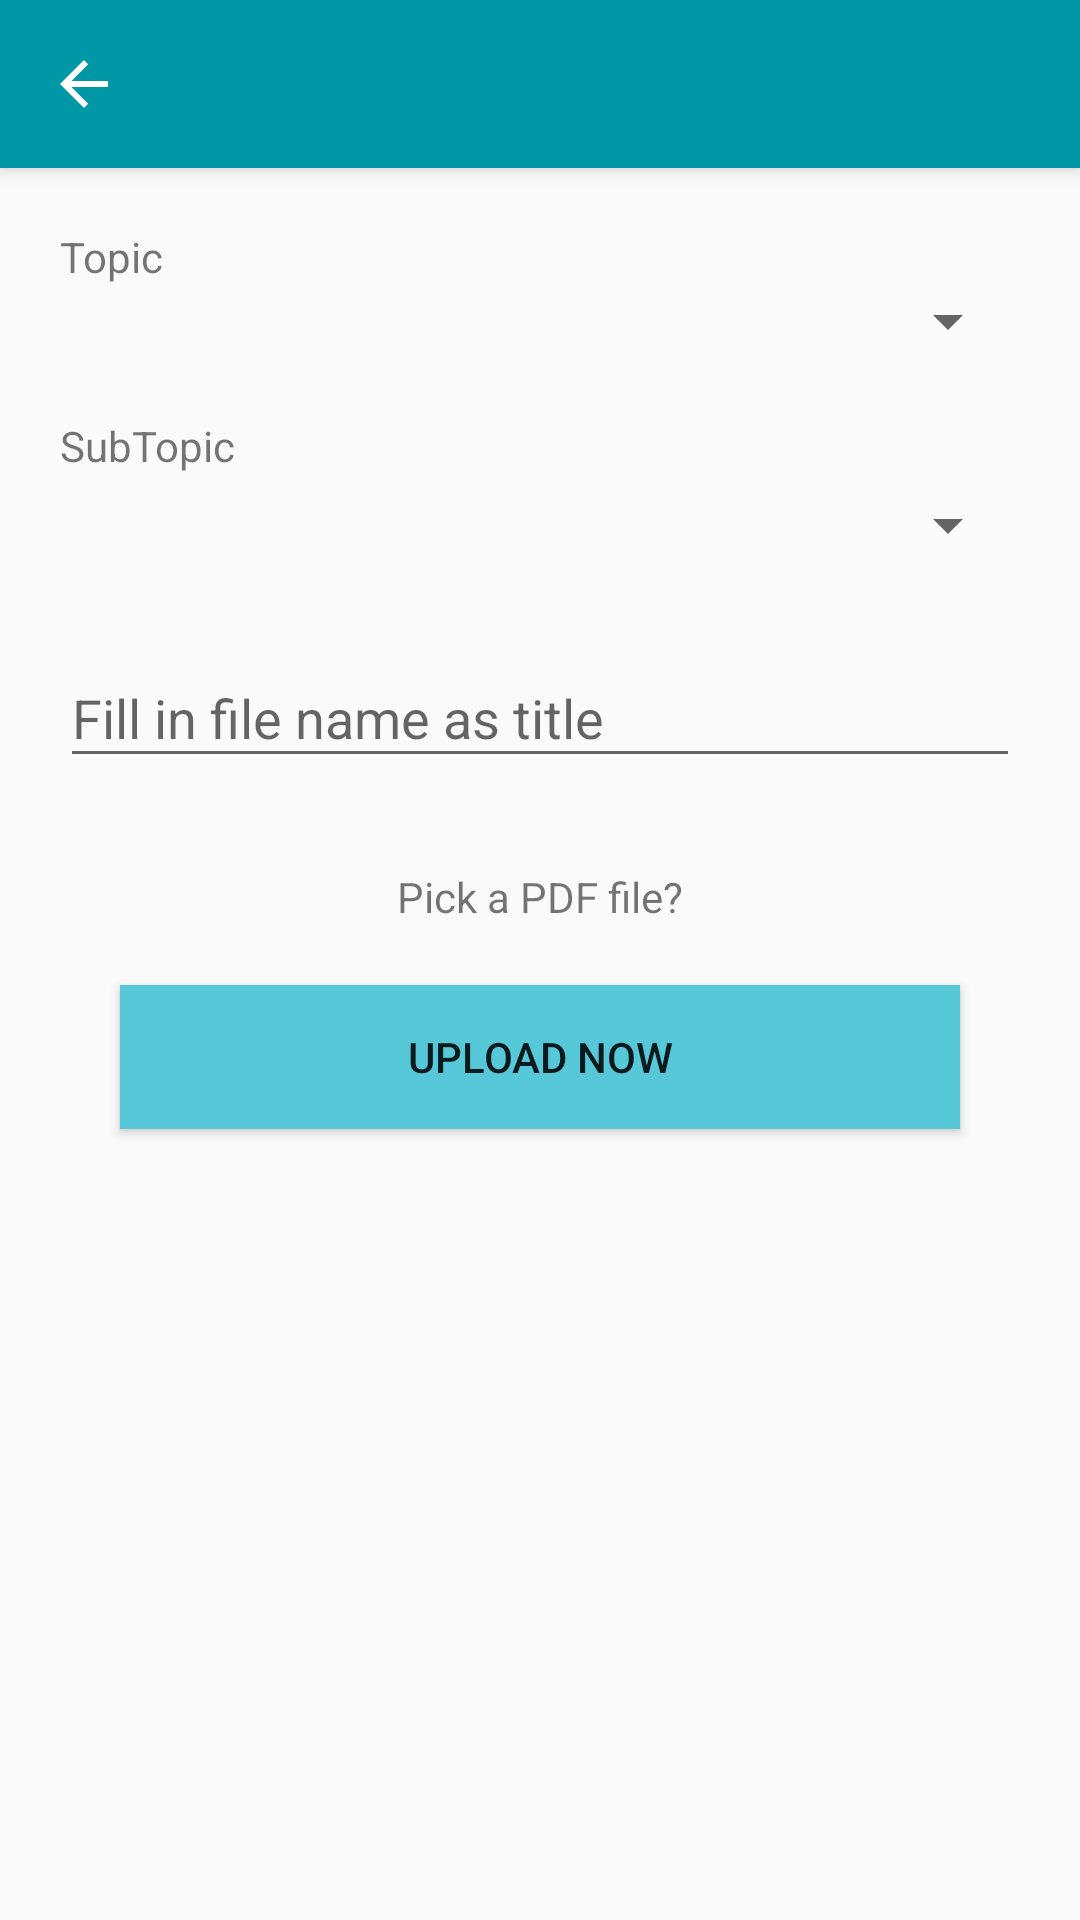

Write the Android layout XML for this screen, with the resource values it uses.
<!-- AndroidManifest.xml: application theme AppTheme -->
<!-- res/layout/activity_upload_pdf.xml -->
<?xml version="1.0" encoding="utf-8"?>
<android.support.design.widget.CoordinatorLayout
    xmlns:android="http://schemas.android.com/apk/res/android"
    xmlns:app="http://schemas.android.com/apk/res-auto"
    xmlns:tools="http://schemas.android.com/tools"
    android:layout_width="match_parent"
    android:layout_height="match_parent"
    tools:context=".UploadPDFActivity">

    <android.support.design.widget.AppBarLayout
        android:layout_width="match_parent"
        android:layout_height="wrap_content"
        android:theme="@style/AppTheme.AppBarOverlay">

        <android.support.v7.widget.Toolbar
            android:id="@+id/toolbar"
            android:layout_width="match_parent"
            android:layout_height="?attr/actionBarSize"
            android:background="?attr/colorPrimary"
            app:navigationIcon="?attr/homeAsUpIndicator"
            app:popupTheme="@style/AppTheme.PopupOverlay" />

    </android.support.design.widget.AppBarLayout>

    <ScrollView
        android:layout_width="match_parent"
        android:layout_height="match_parent"
        app:layout_behavior="@string/appbar_scrolling_view_behavior">

        <LinearLayout
            android:layout_width="match_parent"
            android:layout_height="wrap_content"
            android:orientation="vertical"
            android:padding="20dp">

            <TextView
                android:layout_width="wrap_content"
                android:layout_height="wrap_content"
                android:text="@string/topic"/>

            <Spinner
                android:id="@+id/spinner_topic_upload"
                android:layout_width="match_parent"
                android:layout_height="wrap_content" />

            <TextView
                android:layout_width="match_parent"
                android:layout_height="wrap_content"
                android:text="@string/subtopic"
                android:layout_marginTop="20dp"
                android:layout_marginBottom="5dp"/>

            <Spinner
                android:id="@+id/spinner_subtopic_upload"
                android:layout_width="match_parent"
                android:layout_height="wrap_content" />

            <android.support.design.widget.TextInputLayout
                android:layout_width="match_parent"
                android:layout_height="wrap_content"
                android:layout_marginTop="20dp"
                android:hint="@string/txt_sub_topic_title">

                <EditText
                    android:layout_width="match_parent"
                    android:layout_height="wrap_content"
                    android:id="@+id/edt_upload_file_title"
                    android:maxLines="1"
                    android:inputType="text"/>

            </android.support.design.widget.TextInputLayout>

            <TextView
                android:layout_width="wrap_content"
                android:layout_height="wrap_content"
                android:layout_marginTop="30dp"
                android:layout_gravity="center"
                android:id="@+id/txt_upload_file"
                android:textColor="@color/solid_black"
                android:text="@string/txt_upload_a_file"/>

            <Button
                android:layout_width="match_parent"
                android:layout_height="wrap_content"
                android:layout_margin="@dimen/btn_margin"
                android:background="@color/primaryLightColor"
                android:text="Upload Now"
                android:id="@+id/btn_upload_now"/>

        </LinearLayout>

    </ScrollView>


</android.support.design.widget.CoordinatorLayout>
<!-- resources referenced by this layout -->
<resources>
  <color name="primaryLightColor">#56c8d8</color>
  <dimen name="btn_margin">20dp</dimen>
  <string name="subtopic">SubTopic</string>
  <string name="topic">Topic</string>
  <string name="txt_sub_topic_title">Fill in file name as title</string>
  <string name="txt_upload_a_file">Pick a PDF file?</string>
  <style name="AppTheme.AppBarOverlay" parent="ThemeOverlay.AppCompat.Dark.ActionBar" />
  <style name="AppTheme.PopupOverlay" parent="ThemeOverlay.AppCompat.Light" />
  <style name="AppTheme" parent="Theme.AppCompat.Light.NoActionBar">
          
          <item name="colorPrimary">@color/colorPrimary</item>
          <item name="colorPrimaryDark">@color/colorPrimaryDark</item>
          <item name="colorAccent">@color/colorPrimary</item>
      </style>
  <color name="colorPrimary">#0097a7</color>
  <color name="colorPrimaryDark">#006978</color>
</resources>
